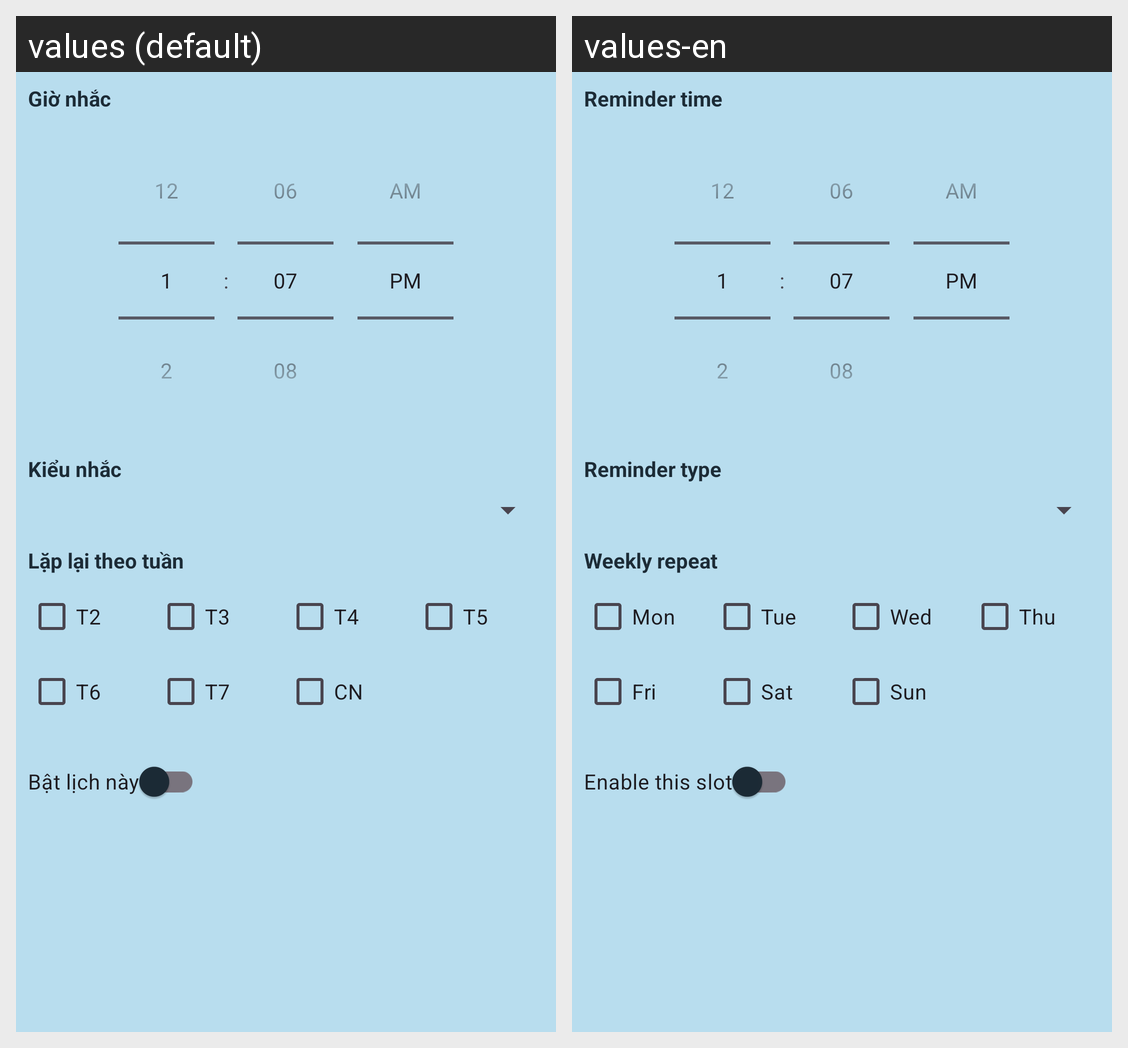

The Android screen above is rendered under two locales of the same app. Produce the string resources it draws, with the default and per-locale values.
Android screen res/layout/dialog_reminder_slot.xml rendered under 2 locales, left to right: values (default), values-en. Device: Nexus 5 (rendered at 1080×1920; each locale shown at half size, 540×960, under a caption strip naming it); theme Theme.NhacNhoUongNuoc.
Strings drawn on this screen, with the default value and each locale's value (text and hints the layout hard-codes, and strings that could not be matched under every locale, appear in the picture but are not listed):

reminder_time_title
  values: Giờ nhắc
  values-en: Reminder time

reminder_type_title
  values: Kiểu nhắc
  values-en: Reminder type

reminder_repeat_title
  values: Lặp lại theo tuần
  values-en: Weekly repeat

weekday_mon
  values: T2
  values-en: Mon

weekday_tue
  values: T3
  values-en: Tue

weekday_wed
  values: T4
  values-en: Wed

weekday_thu
  values: T5
  values-en: Thu

weekday_fri
  values: T6
  values-en: Fri

weekday_sat
  values: T7
  values-en: Sat

weekday_sun
  values: CN
  values-en: Sun

reminder_enabled
  values: Bật lịch này
  values-en: Enable this slot
